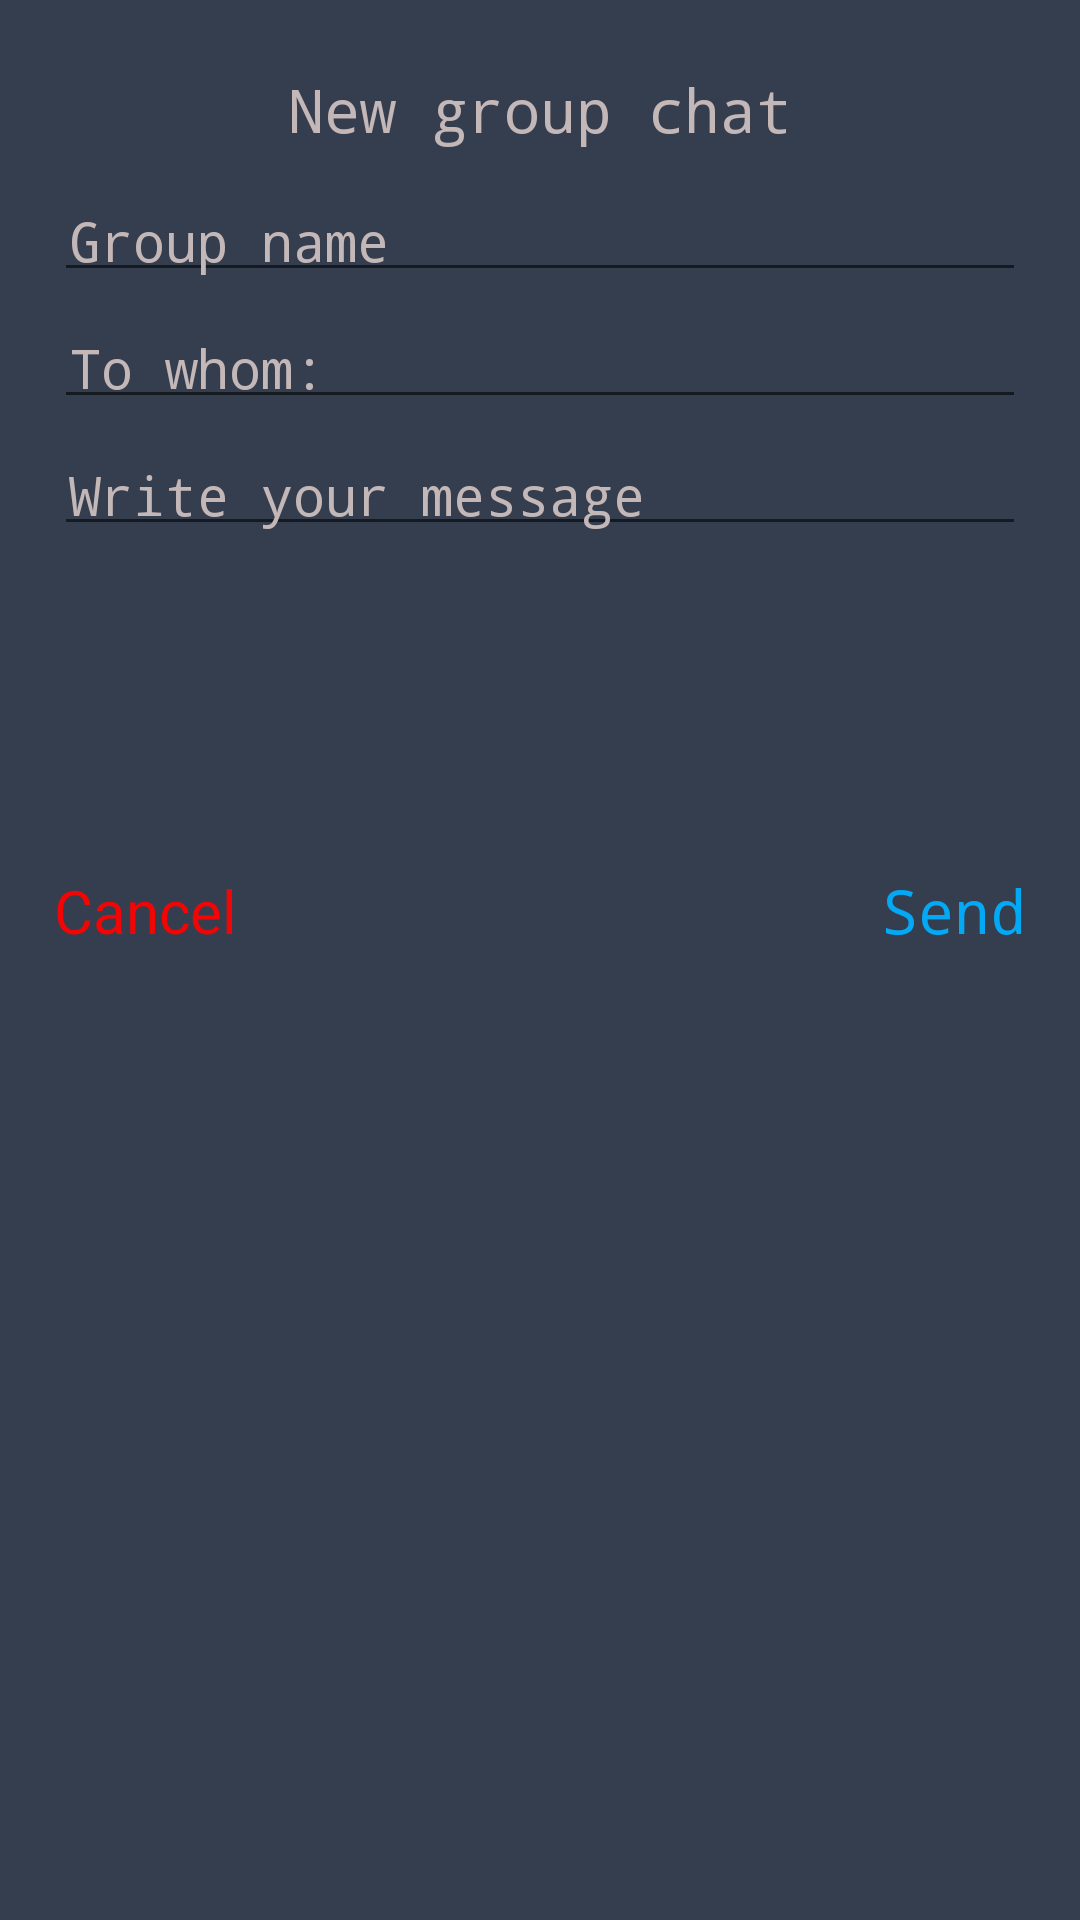

The Android layout XML behind this screen, and the referenced resources:
<!-- AndroidManifest.xml: application theme AppTheme -->
<!-- res/layout/start_group_chat.xml -->
<?xml version="1.0" encoding="utf-8"?>
<LinearLayout
    android:orientation="vertical"
    xmlns:android="http://schemas.android.com/apk/res/android"
    xmlns:app="http://schemas.android.com/apk/res-auto"
    xmlns:tools="http://schemas.android.com/tools"
    android:layout_width="match_parent"
    android:layout_height="wrap_content"
    android:padding="10dp"
    android:background="#353E4f"
    android:layout_margin="5dp">

    <TextView
        android:id="@+id/textView"
        android:textColor="#C4B7B7"
        android:fontFamily="monospace"

        android:textSize="20sp"
        android:textAlignment="center"
        android:layout_width="match_parent"
        android:layout_height="wrap_content"
        android:layout_marginEnd="8dp"
        android:layout_marginStart="8dp"
        android:layout_marginTop="8dp"
        android:padding="5dp"
        android:text="New group chat"
        app:layout_constraintEnd_toEndOf="parent"
        app:layout_constraintStart_toStartOf="parent"
        app:layout_constraintTop_toTopOf="parent" />
    <EditText
        android:id="@+id/title"
        android:layout_width="match_parent"
        android:layout_height="wrap_content"
        android:layout_marginEnd="8dp"
        android:layout_marginStart="8dp"
        android:layout_marginTop="8dp"
        android:fontFamily="monospace"

        android:textColor="#C4B7B7"
        android:textColorHint="#C4B7B7"
        android:hint="Group name"
        android:inputType="textMultiLine|text"
        android:padding="5dp"
        app:layout_constraintEnd_toEndOf="parent"
        app:layout_constraintStart_toStartOf="parent"
        app:layout_constraintTop_toBottomOf="@+id/textView" />

    <EditText
        android:id="@+id/address"
        android:layout_width="match_parent"
        android:layout_height="wrap_content"
        android:layout_marginEnd="8dp"
        android:layout_marginStart="8dp"
        android:layout_marginTop="8dp"
        android:fontFamily="monospace"

        android:textColor="#C4B7B7"
        android:textColorHint="#C4B7B7"
        android:hint="To whom:"
        android:inputType="textMultiLine|text"
        android:padding="5dp"
        app:layout_constraintEnd_toEndOf="parent"
        app:layout_constraintStart_toStartOf="parent"
        app:layout_constraintTop_toBottomOf="@+id/textView" />
    <EditText
        android:id="@+id/edt_comment"
        android:layout_width="match_parent"
        android:layout_height="wrap_content"
        android:layout_marginEnd="8dp"
        android:layout_marginStart="8dp"
        android:layout_marginTop="8dp"
        android:textColor="#C4B7B7"
        android:textColorHint="#C4B7B7"

        android:hint="Write your message"
        android:inputType="textMultiLine|text"
        android:padding="5dp"
        android:fontFamily="monospace"
        app:layout_constraintEnd_toEndOf="parent"
        app:layout_constraintStart_toStartOf="parent"
        app:layout_constraintTop_toBottomOf="@+id/textView" />
    <ImageView
        android:id="@+id/chat_avatar"
        android:src="@drawable/sigma5"
        android:layout_gravity="center"
        android:layout_width="100dp"
        android:layout_height="100dp"/>
    <RelativeLayout
        android:orientation="horizontal"
        android:layout_width="match_parent"
        android:layout_height="wrap_content">
        <TextView
            android:id="@+id/Submit"
            android:layout_width="wrap_content"
            android:layout_height="wrap_content"
            android:textSize="20sp"
            android:layout_marginBottom="8dp"
            android:textColor="#03A9F4"
            android:fontFamily="monospace"

            android:layout_marginEnd="8dp"
            android:layout_marginTop="8dp"
            android:text="Send"
            android:layout_alignParentEnd="true"
            />

        <TextView
            android:id="@+id/Cancel"
            android:layout_width="wrap_content"
            android:layout_height="wrap_content"
            android:textSize="20sp"
            android:textColor="#F10505"
            android:layout_marginBottom="8dp"
            android:layout_marginStart="8dp"
            android:layout_marginTop="8dp"
            android:layout_alignParentStart="true"

            android:text="Cancel"
            />
    </RelativeLayout>



</LinearLayout>
<!-- resources referenced by this layout -->
<resources>
  <style name="AppTheme" parent="Theme.AppCompat.Light.DarkActionBar">
          
          <item name="colorPrimary">@color/colorPrimary</item>
          <item name="colorPrimaryDark">@color/colorPrimaryDark</item>
          <item name="colorAccent">@color/colorAccent</item>
      </style>
  <color name="colorPrimary">#008577</color>
  <color name="colorPrimaryDark">#00574B</color>
  <color name="colorAccent">#FF0000</color>
</resources>
